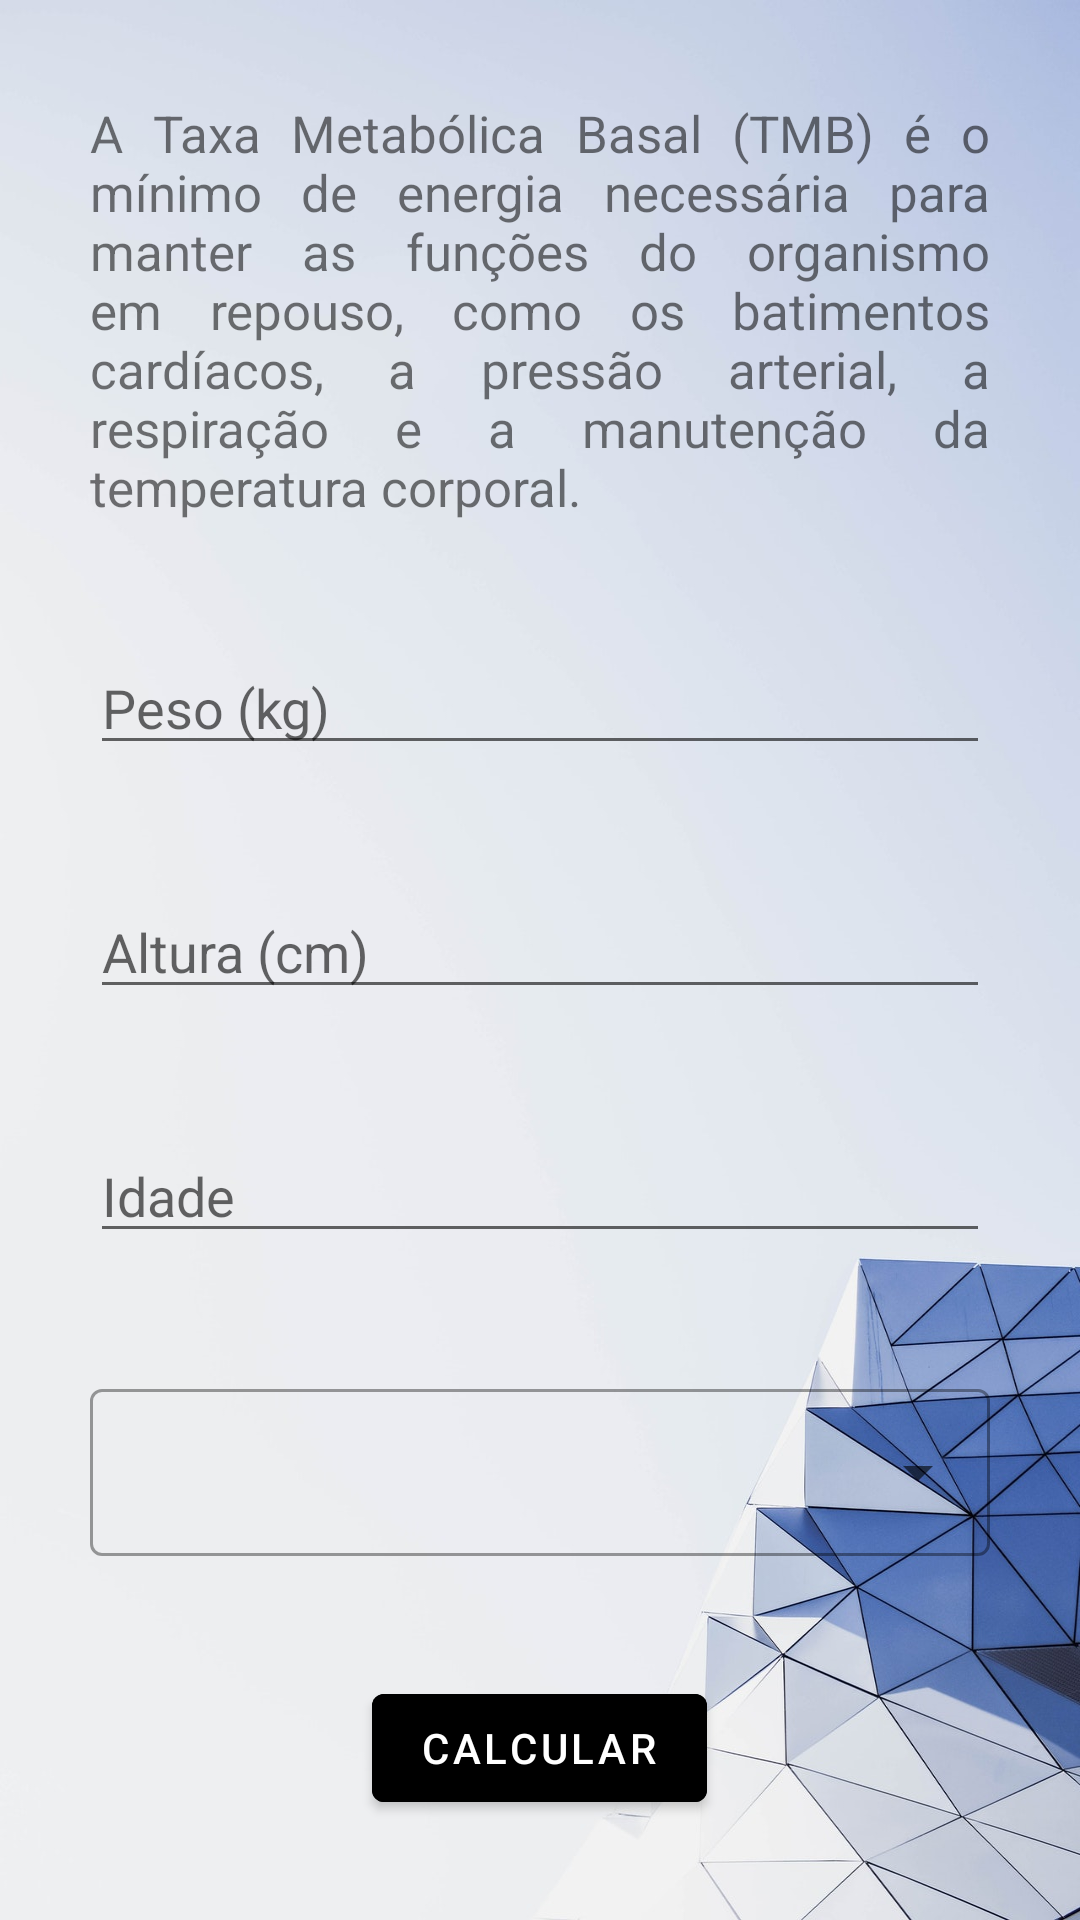

Write the Android layout XML for this screen, with the resource values it uses.
<!-- AndroidManifest.xml: activity theme Theme.AppFitness.OtherBackgroundImage -->
<!-- res/layout/activity_tmb.xml -->
<?xml version="1.0" encoding="utf-8"?>
<ScrollView xmlns:android="http://schemas.android.com/apk/res/android"
    xmlns:app="http://schemas.android.com/apk/res-auto"
    xmlns:tools="http://schemas.android.com/tools"
    android:layout_width="match_parent"
    android:layout_height="match_parent">

    <LinearLayout
        android:layout_width="match_parent"
        android:layout_height="wrap_content"
        android:layout_gravity="center"
        android:gravity="center"
        android:orientation="vertical"
        tools:context=".activities.TmbActivity">

        <TextView
            android:layout_width="wrap_content"
            android:layout_height="wrap_content"
            android:layout_marginStart="30dp"
            android:layout_marginEnd="30dp"
            android:layout_marginBottom="40dp"
            android:textSize="17dp"
            android:justificationMode="inter_word"
            android:text="@string/tmb_description" />

        <EditText
            android:id="@+id/edit_tmb_weight"
            android:hint="@string/weight"
            android:maxLength="3"
            style="@style/EditTextFormat" />

        <EditText
            android:id="@+id/edit_tmb_height"
            android:hint="@string/height"
            android:maxLength="3"
            style="@style/EditTextFormat" />

        <EditText
            android:id="@+id/edit_tmb_age"
            android:hint="@string/age"
            android:maxLength="3"
            style="@style/EditTextFormat" />

        <com.google.android.material.textfield.TextInputLayout
            style="@style/AutotextViewForm"
            android:layout_width="match_parent"
            android:layout_height="wrap_content" >

            <AutoCompleteTextView
                android:id="@+id/auto_complete_box_tmb"
                android:layout_width="match_parent"
                android:layout_height="wrap_content"
                android:inputType="none"/>

        </com.google.android.material.textfield.TextInputLayout>

        <Button
            android:id="@+id/tmb_btn_send"
            android:layout_width="wrap_content"
            android:layout_height="wrap_content"
            android:layout_gravity="center"
            android:backgroundTint="@color/black"
            android:text="@string/calc" />
    </LinearLayout>
</ScrollView>
<!-- resources referenced by this layout -->
<resources>
  <color name="black">#FF000000</color>
  <string name="age">Idade</string>
  <string name="calc">Calcular</string>
  <string name="height">Altura (cm)</string>
  <string name="tmb_description">A Taxa Metabólica Basal (TMB) é o mínimo de energia necessária para manter
          as funções do organismo em repouso, como os batimentos cardíacos, a pressão arterial, a respiração
          e a manutenção da temperatura corporal.</string>
  <string name="weight">Peso (kg)</string>
  <style name="AutotextViewForm" parent="@style/Widget.MaterialComponents.TextInputLayout.OutlinedBox.ExposedDropdownMenu">
          <item name="android:layout_marginStart">30dp</item>
          <item name="android:layout_marginEnd">30dp</item>
          <item name="android:layout_marginBottom">40dp</item>
      </style>
  <style name="EditTextFormat">
          <item name="android:layout_width">match_parent</item>
          <item name="android:layout_height">wrap_content</item>
          <item name="android:layout_marginStart">30dp</item>
          <item name="android:layout_marginEnd">30dp</item>
          <item name="android:layout_marginBottom">40dp</item>
          <item name="android:inputType">number</item>
      </style>
  <style name="Theme.AppFitness.OtherBackgroundImage">
          <item name="android:windowBackground">@drawable/background2</item>
      </style>
  <!-- drawable background2: jpg bitmap (drawable, 78621 bytes) -->
</resources>
